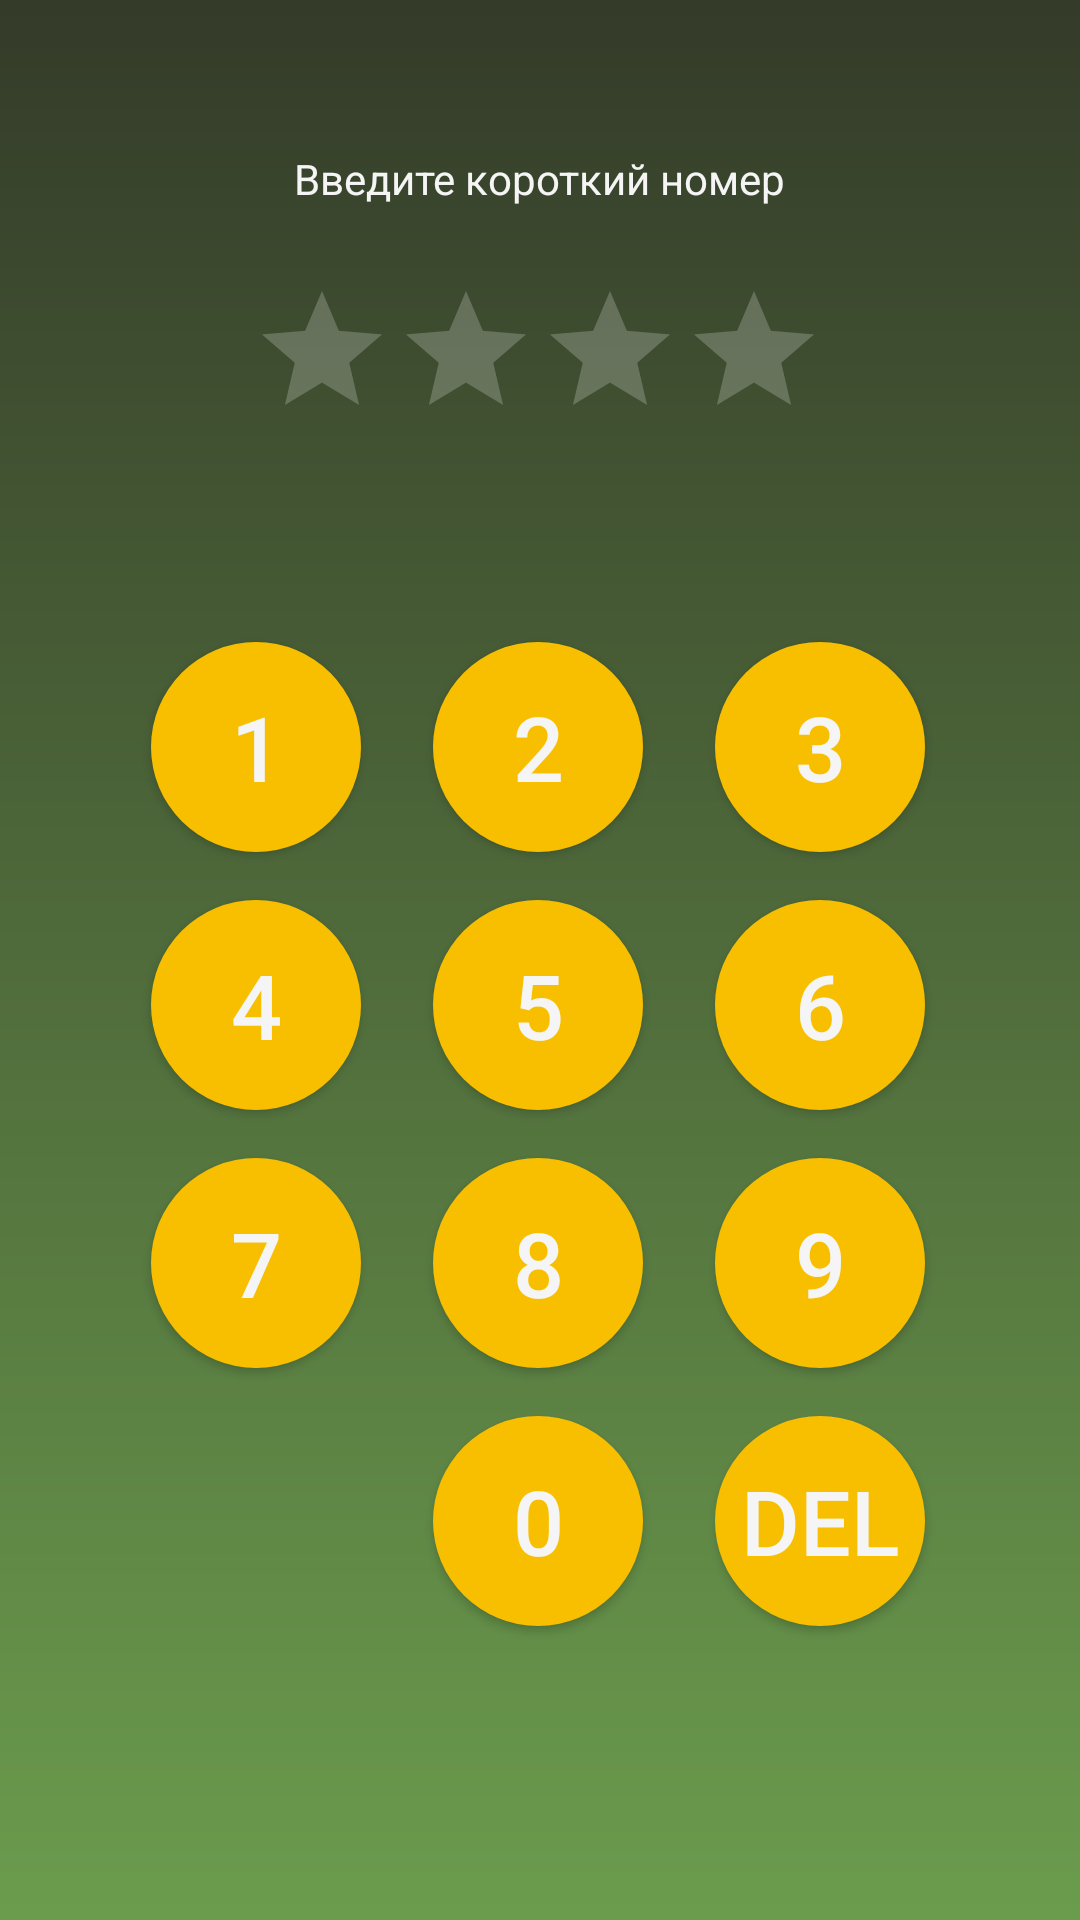

Here is an Android app screen rendered from its layout file. Give the layout XML and the strings, colors and styles it references.
<!-- AndroidManifest.xml: application theme Theme.AppCompat.NoActionBar -->
<!-- res/layout/activity_auth_short.xml -->
<?xml version="1.0" encoding="utf-8"?>
<androidx.constraintlayout.widget.ConstraintLayout xmlns:android="http://schemas.android.com/apk/res/android"
    xmlns:app="http://schemas.android.com/apk/res-auto"
    xmlns:tools="http://schemas.android.com/tools"
    android:layout_width="match_parent"
    android:layout_height="match_parent"
    android:background="@drawable/gradient_backgroud"
    tools:context=".Activity.AuthShort">

    <TextView
        android:id="@+id/textView"
        android:layout_width="wrap_content"
        android:layout_height="wrap_content"
        android:layout_marginTop="50dp"
        android:text="@string/as_name_title"
        android:textColor="@color/grey_100"
        app:layout_constraintEnd_toEndOf="parent"
        app:layout_constraintStart_toStartOf="parent"
        app:layout_constraintTop_toTopOf="parent" />

    <RatingBar
        android:id="@+id/ratingBar"
        style="@style/CustomRatingBar"
        android:layout_width="wrap_content"
        android:layout_height="wrap_content"
        android:layout_marginTop="24dp"
        android:isIndicator="true"
        android:numStars="4"
        app:layout_constraintEnd_toEndOf="parent"
        app:layout_constraintHorizontal_bias="0.497"
        app:layout_constraintStart_toStartOf="parent"
        app:layout_constraintTop_toBottomOf="@+id/textView" />

    <Button
        android:id="@+id/button1"
        android:layout_width="@dimen/btn_l_width"
        android:layout_height="@dimen/btn_l_height"
        android:layout_marginTop="64dp"
        android:layout_marginEnd="24dp"
        android:background="@drawable/button_main"
        android:text="@string/as_1"
        android:textSize="@dimen/btn_text_size"
        android:textColor="@color/grey_100"
        app:layout_constraintEnd_toStartOf="@+id/button2"
        app:layout_constraintTop_toBottomOf="@+id/ratingBar" />

    <Button
        android:id="@+id/button2"
        android:layout_width="@dimen/btn_l_width"
        android:layout_height="@dimen/btn_l_height"
        android:background="@drawable/button_main"
        android:textSize="@dimen/btn_text_size"
        android:textColor="@color/grey_100"
        android:text="@string/as_2"
        android:layout_marginTop="64dp"
        app:layout_constraintEnd_toEndOf="@+id/ratingBar"
        app:layout_constraintStart_toStartOf="@+id/ratingBar"
        app:layout_constraintTop_toBottomOf="@+id/ratingBar" />

    <Button
        android:id="@+id/button3"
        android:layout_width="@dimen/btn_l_width"
        android:layout_height="@dimen/btn_l_height"
        android:layout_marginStart="24dp"
        android:layout_marginTop="64dp"
        android:background="@drawable/button_main"
        android:textColor="@color/grey_100"
        android:text="@string/as_3"
        android:textSize="@dimen/btn_text_size"
        app:layout_constraintStart_toEndOf="@+id/button2"
        app:layout_constraintTop_toBottomOf="@+id/ratingBar" />

    <Button
        android:id="@+id/button4"
        android:layout_width="@dimen/btn_l_width"
        android:layout_height="@dimen/btn_l_height"
        android:layout_marginTop="16dp"
        android:layout_marginEnd="24dp"
        android:background="@drawable/button_main"
        android:text="@string/as_4"
        android:textColor="@color/grey_100"
        android:textSize="@dimen/btn_text_size"
        app:layout_constraintEnd_toStartOf="@+id/button5"
        app:layout_constraintTop_toBottomOf="@+id/button1" />

    <Button
        android:id="@+id/button5"
        android:layout_width="@dimen/btn_l_width"
        android:layout_height="@dimen/btn_l_height"
        android:layout_marginTop="16dp"
        android:background="@drawable/button_main"
        android:text="@string/as_5"
        android:textColor="@color/grey_100"
        android:textSize="@dimen/btn_text_size"
        app:layout_constraintEnd_toEndOf="@+id/button2"
        app:layout_constraintStart_toStartOf="@+id/button2"
        app:layout_constraintTop_toBottomOf="@+id/button2" />

    <Button
        android:id="@+id/button6"
        android:layout_width="@dimen/btn_l_width"
        android:layout_height="@dimen/btn_l_height"
        android:layout_marginStart="24dp"
        android:layout_marginTop="16dp"
        android:background="@drawable/button_main"
        android:text="@string/as_6"
        android:textColor="@color/grey_100"
        android:textSize="@dimen/btn_text_size"
        app:layout_constraintStart_toEndOf="@+id/button5"
        app:layout_constraintTop_toBottomOf="@+id/button3" />

    <Button
        android:id="@+id/button7"
        android:layout_width="@dimen/btn_l_width"
        android:layout_height="@dimen/btn_l_height"
        android:layout_marginTop="16dp"
        android:layout_marginEnd="24dp"
        android:background="@drawable/button_main"
        android:text="@string/as_7"
        android:textColor="@color/grey_100"
        android:textSize="@dimen/btn_text_size"
        app:layout_constraintEnd_toStartOf="@+id/button8"
        app:layout_constraintTop_toBottomOf="@+id/button4" />

    <Button
        android:id="@+id/button8"
        android:layout_width="@dimen/btn_l_width"
        android:layout_height="@dimen/btn_l_height"
        android:layout_marginTop="16dp"
        android:background="@drawable/button_main"
        android:text="@string/as_8"
        android:textColor="@color/grey_100"
        android:textSize="@dimen/btn_text_size"
        app:layout_constraintEnd_toEndOf="@+id/button5"
        app:layout_constraintStart_toStartOf="@+id/button5"
        app:layout_constraintTop_toBottomOf="@+id/button5" />

    <Button
        android:id="@+id/button9"
        android:layout_width="@dimen/btn_l_width"
        android:layout_height="@dimen/btn_l_height"
        android:layout_marginStart="24dp"
        android:layout_marginTop="16dp"
        android:background="@drawable/button_main"
        android:text="@string/as_9"
        android:textColor="@color/grey_100"
        android:textSize="@dimen/btn_text_size"
        app:layout_constraintStart_toEndOf="@+id/button8"
        app:layout_constraintTop_toBottomOf="@+id/button6" />

    <Button
        android:id="@+id/button0"
        android:layout_width="@dimen/btn_l_width"
        android:layout_height="@dimen/btn_l_height"
        android:layout_marginTop="16dp"
        android:background="@drawable/button_main"
        android:text="@string/as_0"
        android:textColor="@color/grey_100"
        android:textSize="@dimen/btn_text_size"
        app:layout_constraintEnd_toEndOf="@+id/button8"
        app:layout_constraintStart_toStartOf="@+id/button8"
        app:layout_constraintTop_toBottomOf="@+id/button8" />

    <Button
        android:id="@+id/buttondel"
        android:layout_width="@dimen/btn_l_width"
        android:layout_height="@dimen/btn_l_height"
        android:layout_marginStart="24dp"
        android:layout_marginTop="16dp"
        android:background="@drawable/button_main"
        android:text="@string/as_del"
        android:textColor="@color/grey_100"
        android:textSize="@dimen/btn_text_size"
        app:layout_constraintStart_toEndOf="@+id/button0"
        app:layout_constraintTop_toBottomOf="@+id/button9" />
</androidx.constraintlayout.widget.ConstraintLayout>
<!-- resources referenced by this layout -->
<resources>
  <color name="grey_100">#F5F5F5</color>
  <dimen name="btn_l_height">70dp</dimen>
  <dimen name="btn_l_width">70dp</dimen>
  <dimen name="btn_text_size">30sp</dimen>
  <!-- drawable button_main (drawable) -->
  <?xml version="1.0" encoding="utf-8"?>
  <selector xmlns:android="http://schemas.android.com/apk/res/android">
      <item android:state_pressed="true"
          android:drawable="@drawable/button_custom_pressed"/>
      <item  android:state_focused="false"
          android:drawable="@drawable/button_custom" />
      <item  android:state_enabled="true"
          android:drawable="@drawable/button_custom" />
  </selector>
  <!-- drawable gradient_backgroud (drawable) -->
  <?xml version="1.0" encoding="utf-8"?>
  <shape xmlns:android="http://schemas.android.com/apk/res/android"
      android:shape="rectangle">
      <gradient
          android:angle="90"
          android:endColor="#343B29"
          android:startColor="#6B9C4D"
          android:type="linear" />
  </shape>
  <string name="as_0">0</string>
  <string name="as_1">1</string>
  <string name="as_2">2</string>
  <string name="as_3">3</string>
  <string name="as_4">4</string>
  <string name="as_5">5</string>
  <string name="as_6">6</string>
  <string name="as_7">7</string>
  <string name="as_8">8</string>
  <string name="as_9">9</string>
  <string name="as_del">DEL</string>
  <string name="as_name_title">Введите короткий номер</string>
  <!-- drawable button_custom_pressed (drawable) -->
  <?xml version="1.0" encoding="utf-8"?>
  <shape xmlns:android="http://schemas.android.com/apk/res/android"
      android:shape="oval">
      <solid android:color="@color/colorBtnpressed" />
  </shape>
  <!-- drawable button_custom (drawable) -->
  <?xml version="1.0" encoding="utf-8"?>
  <shape xmlns:android="http://schemas.android.com/apk/res/android"
      android:shape="oval">
      <solid android:color="@color/colorBtn" />
  </shape>
  <color name="colorBtnpressed">#ffdfa8</color>
  <color name="colorBtn">#F8BF00</color>
</resources>
